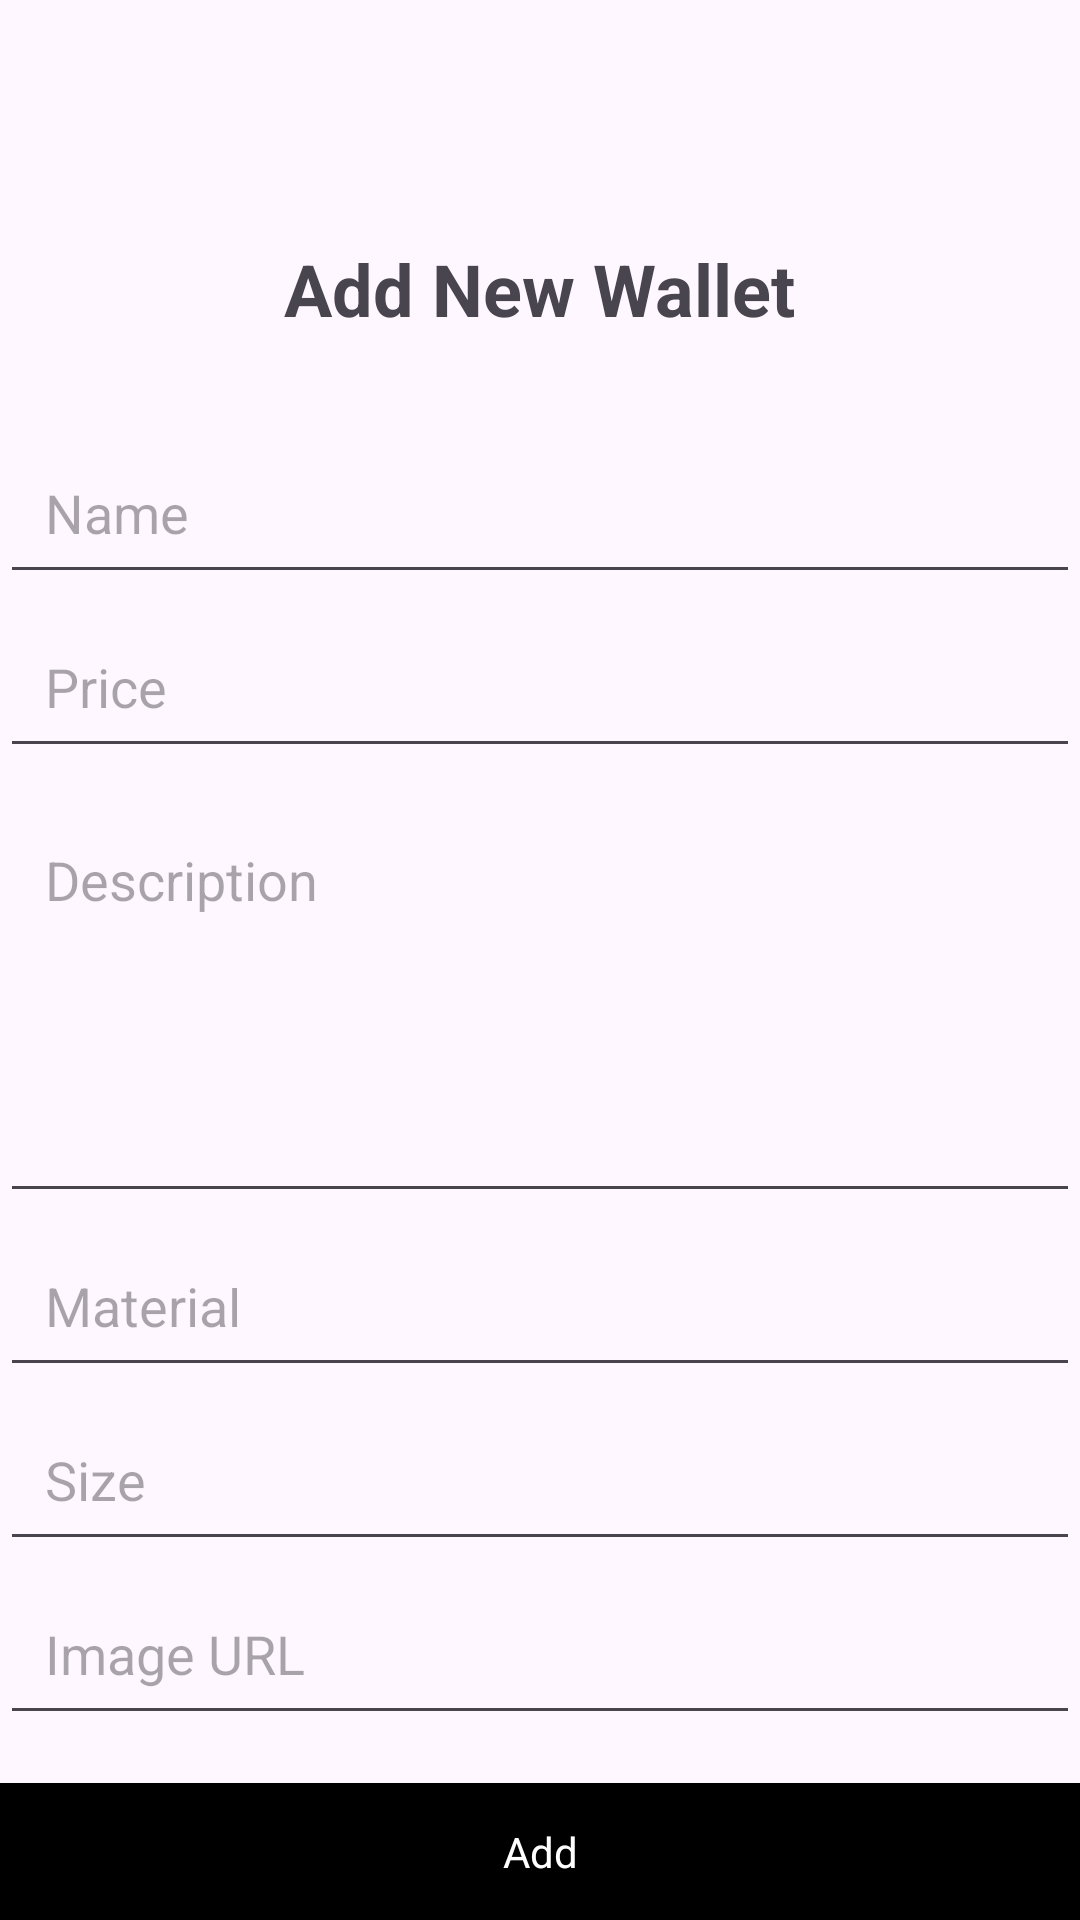

Here is an Android app screen rendered from its layout file. Give the layout XML and the strings, colors and styles it references.
<!-- AndroidManifest.xml: application theme Theme.PROJECT -->
<!-- res/layout/activity_new_wallet.xml -->
<?xml version="1.0" encoding="utf-8"?>
<RelativeLayout
    xmlns:android="http://schemas.android.com/apk/res/android"
    xmlns:app="http://schemas.android.com/apk/res-auto"
    xmlns:tools="http://schemas.android.com/tools"
    android:layout_width="match_parent"
    android:layout_height="match_parent"
    android:layout_marginHorizontal="30dp"
    tools:context=".adminActivity.NewWalletActivity">

    <ImageView
        android:id="@+id/backBtn"
        android:layout_width="30dp"
        android:layout_height="30dp"
        android:layout_marginTop="32dp"
        android:contentDescription="@string/back_to_mainactivity"
        app:layout_constraintStart_toStartOf="parent"
        app:layout_constraintTop_toTopOf="parent"
        app:srcCompat="@drawable/ic_back_24" />

    <TextView
        android:id="@+id/textViewTitle"
        android:layout_width="wrap_content"
        android:layout_height="60dp"
        android:layout_centerHorizontal="true"
        android:layout_marginTop="80dp"
        android:text="@string/add_new_wallet"
        android:textSize="24sp"
        android:textStyle="bold" />

    <EditText
        android:id="@+id/editTextName"
        android:layout_width="match_parent"
         android:layout_height="48dp"
        android:layout_below="@id/textViewTitle"
        android:layout_marginTop="10dp"
        android:paddingVertical="15dp"
        android:paddingHorizontal="15dp"
        android:hint="@string/name"
        android:inputType="text" />

    <EditText
        android:id="@+id/editTextPrice"
        android:layout_width="match_parent"
         android:layout_height="48dp"
        android:layout_below="@id/editTextName"
        android:layout_marginTop="10dp"
        android:paddingVertical="15dp"
         android:paddingHorizontal="15dp"
        android:hint="@string/price"
        android:inputType="number" />

    <EditText
        android:id="@+id/editTextDescription"
        android:layout_width="match_parent"
         android:layout_height="wrap_content"
        android:layout_below="@id/editTextPrice"
        android:layout_marginTop="10dp"
        android:paddingVertical="15dp"
        android:paddingHorizontal="15dp"
        android:lines="5"
        android:gravity="top|left"
        android:scrollbars="vertical"
        android:hint="@string/description"
        android:inputType="textMultiLine" />

    <EditText
        android:id="@+id/editTextMaterial"
        android:layout_width="match_parent"
         android:layout_height="48dp"
        android:layout_below="@id/editTextDescription"
        android:hint="@string/material"
        android:layout_marginTop="10dp"
        android:paddingVertical="15dp"
        android:paddingHorizontal="15dp"
        android:inputType="text" />

    <EditText
        android:id="@+id/editTextSize"
        android:layout_width="match_parent"
         android:layout_height="48dp"
        android:layout_below="@id/editTextMaterial"
        android:layout_marginTop="10dp"
        android:paddingVertical="15dp"
        android:paddingHorizontal="15dp"
        android:hint="@string/size"
        android:inputType="text"
        android:importantForAutofill="no" />
    <EditText
        android:id="@+id/editTextImage"
        android:layout_width="match_parent"
         android:layout_height="48dp"
        android:layout_below="@id/editTextSize"
        android:layout_marginTop="10dp"
        android:paddingVertical="15dp"
        android:paddingHorizontal="15dp"
        android:hint="@string/image_url"
        android:inputType="text" />
    <TextView
        android:id="@+id/saveBtn"
        android:layout_width="match_parent"
         android:layout_height="48dp"
        android:layout_below="@id/editTextImage"
        android:layout_marginTop="16dp"
        android:textColor="@color/white"
        android:gravity="center"
        android:background="@drawable/black_button"
        android:text="@string/add" />

</RelativeLayout>
<!-- resources referenced by this layout -->
<resources>
  <color name="white">#FFFFFFFF</color>
  <!-- drawable black_button (drawable) -->
  <?xml version="1.0" encoding="utf-8"?>
  <selector xmlns:android="http://schemas.android.com/apk/res/android">
      <item>
          <shape android:shape="rectangle">
              <corners android:radius="0dp"/>
              <solid android:color="@color/black"/>
  
          </shape>
      </item>
  </selector>
  <string name="add">Add</string>
  <string name="add_new_wallet">Add New Wallet</string>
  <string name="back_to_mainactivity">back to MainActivity</string>
  <string name="description">Description</string>
  <string name="image_url">Image URL</string>
  <string name="material">Material</string>
  <string name="name">Name</string>
  <string name="price">Price</string>
  <string name="size">Size</string>
  <style name="Theme.PROJECT" parent="Base.Theme.PROJECT" />
  <color name="black">#FF000000</color>
  <style name="Base.Theme.PROJECT" parent="Theme.Material3.DayNight.NoActionBar">
          
          
      </style>
</resources>
